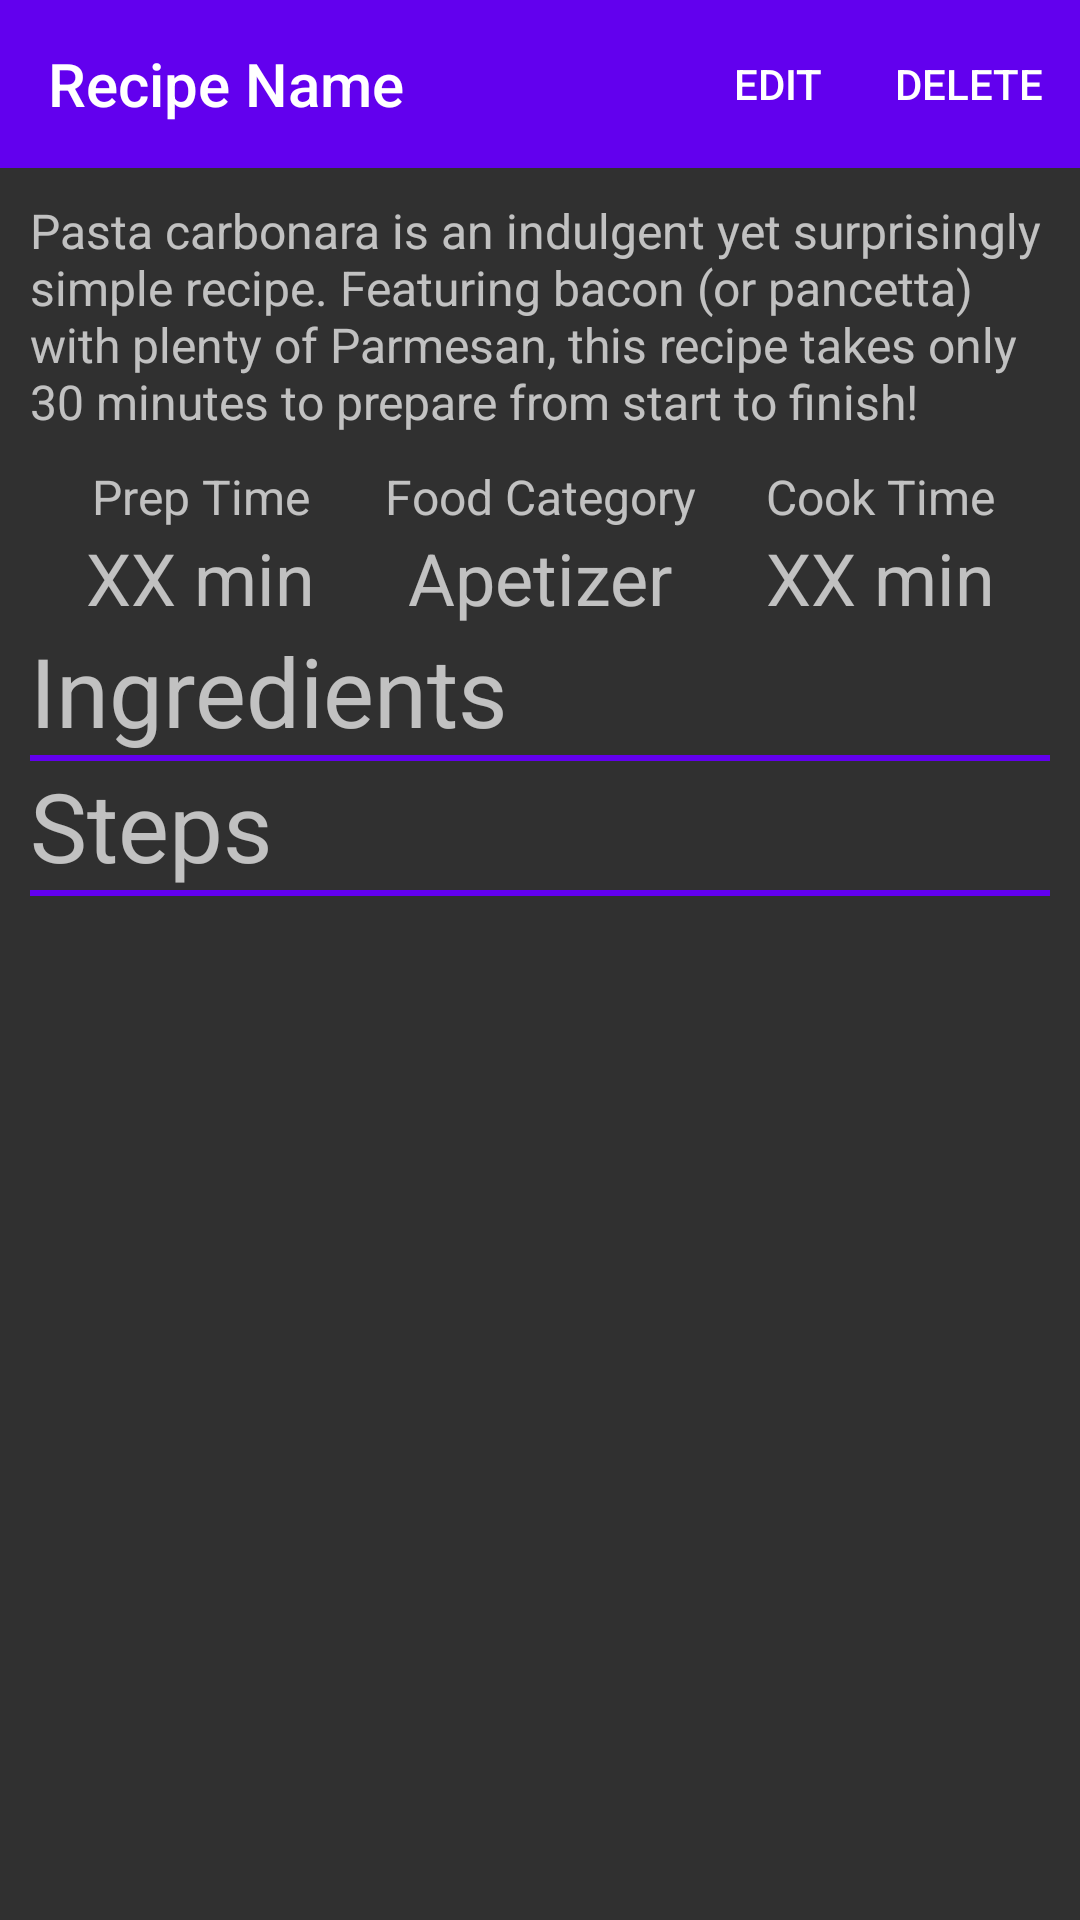

Write the Android layout XML for this screen, with the resource values it uses.
<!-- AndroidManifest.xml: application theme Theme.AppCompat.NoActionBar -->
<!-- res/layout/activity_recipe_details.xml -->
<?xml version="1.0" encoding="utf-8"?>
<androidx.constraintlayout.widget.ConstraintLayout
    xmlns:android="http://schemas.android.com/apk/res/android"
    android:layout_width="match_parent"
    android:layout_height="match_parent"
    xmlns:app="http://schemas.android.com/apk/res-auto">

    <androidx.appcompat.widget.Toolbar
        android:id="@+id/recipeDetailsToolbar"
        android:layout_width="match_parent"
        android:layout_height="wrap_content"
        android:background="@color/purple_500"
        app:menu="@menu/recipe_details_menu"
        app:layout_constraintEnd_toEndOf="parent"
        app:layout_constraintStart_toStartOf="parent"
        app:layout_constraintTop_toTopOf="parent"
        app:title="Recipe Name" />

    <androidx.core.widget.NestedScrollView
        android:layout_width="0dp"
        android:layout_height="0dp"
        android:padding="10dp"
        app:layout_constraintTop_toBottomOf="@+id/recipeDetailsToolbar"
        app:layout_constraintBottom_toBottomOf="parent"
        app:layout_constraintEnd_toEndOf="parent"
        app:layout_constraintStart_toStartOf="parent">

        <LinearLayout
            android:layout_width="match_parent"
            android:layout_height="match_parent"
            android:orientation="vertical">

            <TextView
                android:id="@+id/recipeDescriptionDetails"
                android:layout_width="match_parent"
                android:layout_height="wrap_content"
                android:textSize="16sp"
                android:text="Pasta carbonara is an indulgent yet surprisingly simple recipe. Featuring bacon (or pancetta) with plenty of Parmesan, this recipe takes only 30 minutes to prepare from start to finish!" />

            <LinearLayout
                android:id="@+id/infoTitles"
                android:layout_width="match_parent"
                android:layout_height="wrap_content"
                android:orientation="horizontal"
                android:layout_marginTop="10dp">

                <TextView
                    android:layout_width="0dp"
                    android:layout_height="match_parent"
                    android:layout_weight="1"
                    android:textSize="16sp"
                    android:text="Prep Time"
                    android:gravity="center" />

                <TextView
                    android:layout_width="0dp"
                    android:layout_height="match_parent"
                    android:layout_weight="1"
                    android:textSize="16sp"
                    android:text="Food Category"
                    android:gravity="center" />

                <TextView
                    android:layout_width="0dp"
                    android:layout_height="match_parent"
                    android:layout_weight="1"
                    android:textSize="16sp"
                    android:text="Cook Time"
                    android:gravity="center" />

            </LinearLayout>

            <LinearLayout
                android:layout_width="match_parent"
                android:layout_height="wrap_content"
                android:orientation="horizontal"
                app:layout_constraintTop_toBottomOf="@id/infoTitles">

                <TextView
                    android:id="@+id/prepTimeDetails"
                    android:layout_width="0dp"
                    android:layout_height="match_parent"
                    android:layout_weight="1"
                    android:textSize="24sp"
                    android:text="XX min"
                    android:gravity="center" />

                <TextView
                    android:id="@+id/foodCategoryDetails"
                    android:layout_width="0dp"
                    android:layout_height="match_parent"
                    android:layout_weight="1"
                    android:textSize="24sp"
                    android:text="Apetizer"
                    android:gravity="center" />

                <TextView
                    android:id="@+id/cookTimeDetails"
                    android:layout_width="0dp"
                    android:layout_height="match_parent"
                    android:layout_weight="1"
                    android:textSize="24sp"
                    android:text="XX min"
                    android:gravity="center" />

            </LinearLayout>

            <TextView
                android:layout_width="wrap_content"
                android:layout_height="match_parent"
                android:textSize="32sp"
                android:text="Ingredients" />

            <View
                android:layout_width="match_parent"
                android:layout_height="2dp"
                android:background="@color/purple_500"/>

            <LinearLayout
                android:id="@+id/detailsIngredientsLayout"
                android:layout_width="match_parent"
                android:layout_height="wrap_content"
                android:orientation="vertical" />

            <TextView
                android:layout_width="wrap_content"
                android:layout_height="match_parent"
                android:textSize="32sp"
                android:text="Steps" />

            <View
                android:layout_width="match_parent"
                android:layout_height="2dp"
                android:background="@color/purple_500"/>

            <LinearLayout
                android:id="@+id/detailsStepsLayout"
                android:layout_width="match_parent"
                android:layout_height="wrap_content"
                android:orientation="vertical" />
        </LinearLayout>

    </androidx.core.widget.NestedScrollView>
</androidx.constraintlayout.widget.ConstraintLayout>
<!-- resources referenced by this layout -->
<resources>

  <!-- not gathered from this repository: default colours our renderer supplied (Android Studio template values) -->
  <color name="purple_500">#FF6200EE</color>
</resources>
